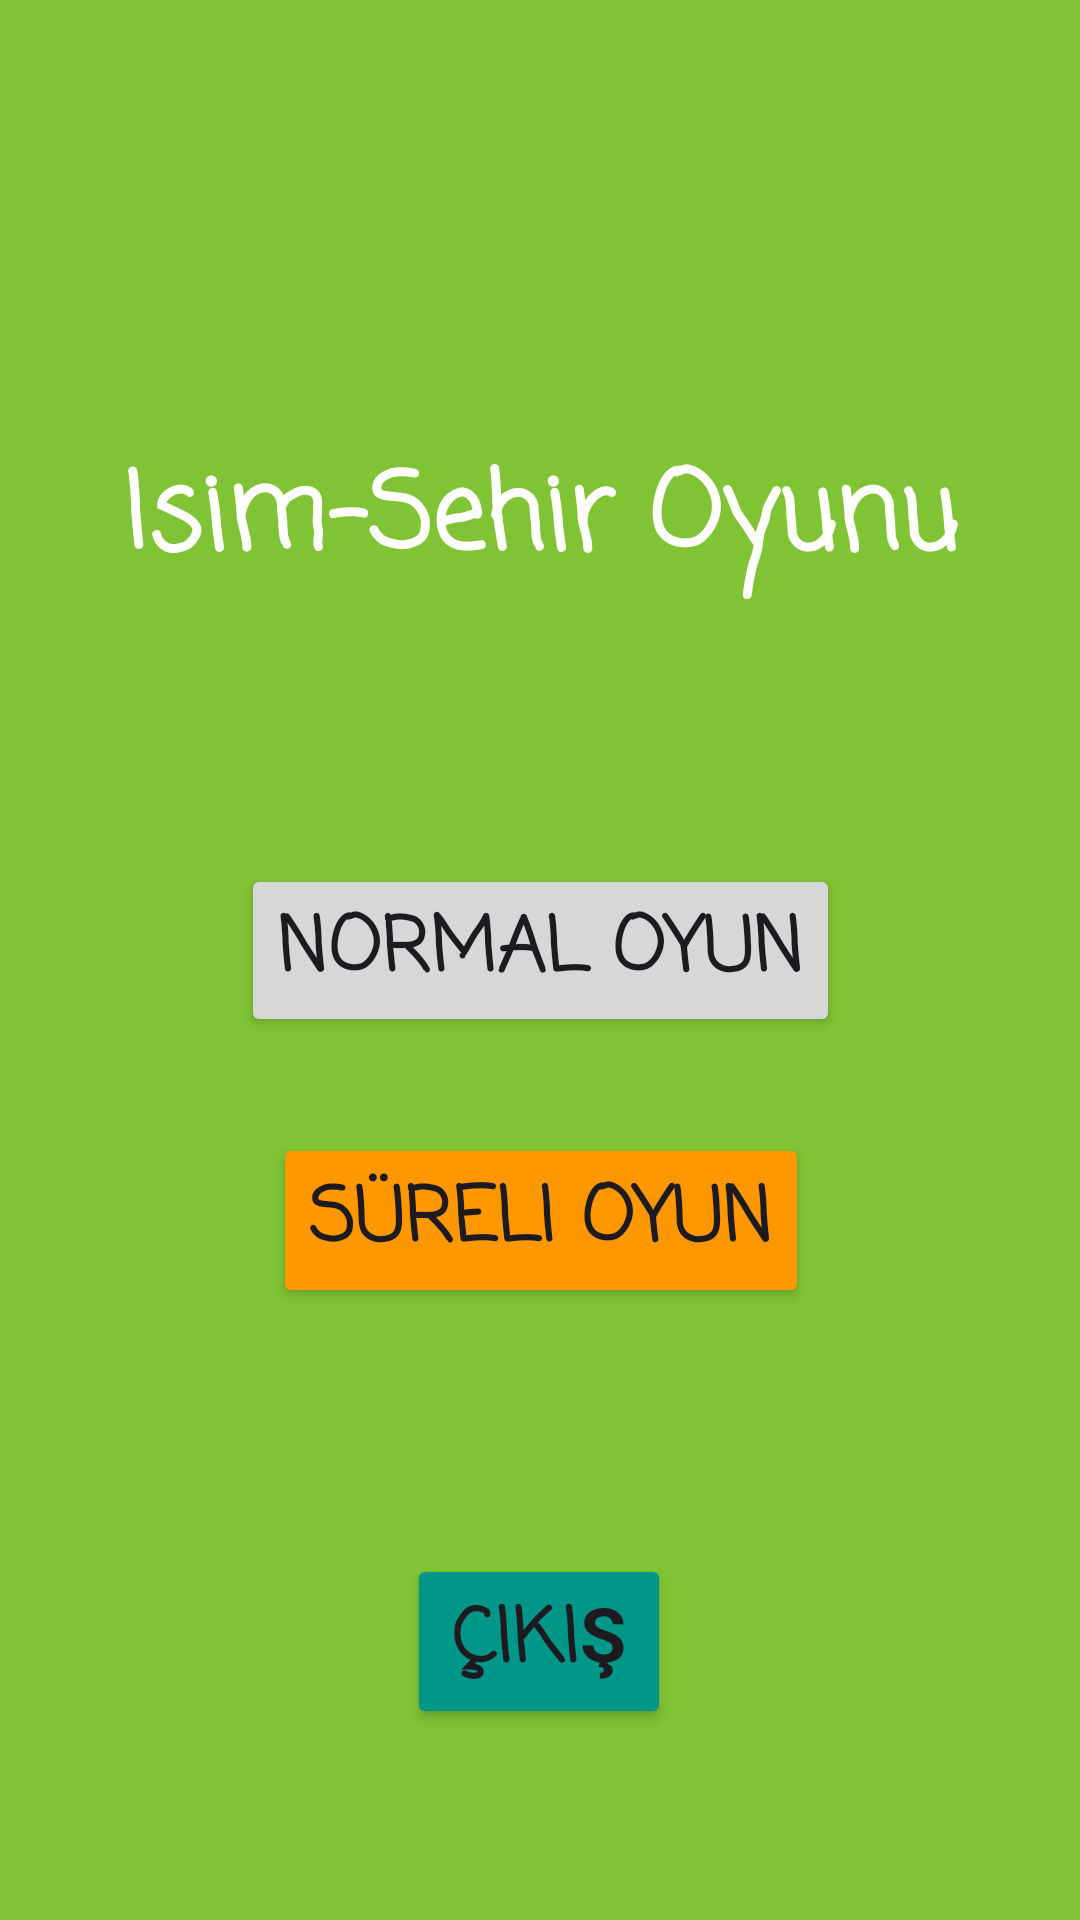

The Android layout XML behind this screen, and the referenced resources:
<!-- AndroidManifest.xml: application theme Theme.IsimSehirOyunu -->
<!-- res/layout/activity_main.xml -->
<?xml version="1.0" encoding="utf-8"?>
<androidx.constraintlayout.widget.ConstraintLayout xmlns:android="http://schemas.android.com/apk/res/android"
    xmlns:app="http://schemas.android.com/apk/res-auto"
    xmlns:tools="http://schemas.android.com/tools"
    android:layout_width="match_parent"
    android:layout_height="match_parent"
    android:background="#80C334"
    tools:context=".MainActivity">

    <Button
        android:id="@+id/btnNormalOyun"
        android:layout_width="wrap_content"
        android:layout_height="wrap_content"
        android:layout_marginTop="288dp"
        android:fontFamily="casual"
        android:includeFontPadding="false"
        android:onClick="btnAnasayfaAyar"
        android:text="Normal Oyun"
        android:textSize="25sp"
        android:textStyle="bold"
        app:layout_constraintEnd_toEndOf="parent"
        app:layout_constraintStart_toStartOf="parent"
        app:layout_constraintTop_toTopOf="parent" />

    <Button
        android:id="@+id/btnCikis"
        android:layout_width="wrap_content"
        android:layout_height="wrap_content"
        android:layout_marginTop="82dp"
        android:backgroundTint="#009688"
        android:fontFamily="casual"
        android:onClick="btnAnasayfaAyar"
        android:text="Çıkış"
        android:textSize="25sp"
        android:textStyle="bold"
        app:layout_constraintEnd_toEndOf="@+id/btnSureliOyun"
        app:layout_constraintHorizontal_bias="0.493"
        app:layout_constraintStart_toStartOf="@+id/btnSureliOyun"
        app:layout_constraintTop_toBottomOf="@+id/btnSureliOyun" />

    <Button
        android:id="@+id/btnSureliOyun"
        android:layout_width="wrap_content"
        android:layout_height="wrap_content"
        android:layout_marginTop="32dp"
        android:backgroundTint="#FF9800"
        android:fontFamily="casual"
        android:onClick="btnAnasayfaAyar"
        android:text="Süreli Oyun"
        android:textSize="25sp"
        android:textStyle="bold"
        app:layout_constraintEnd_toEndOf="@+id/btnNormalOyun"
        app:layout_constraintStart_toStartOf="@+id/btnNormalOyun"
        app:layout_constraintTop_toBottomOf="@+id/btnNormalOyun" />

    <TextView
        android:id="@+id/txtIsımSehirOyunu"
        android:layout_width="wrap_content"
        android:layout_height="wrap_content"
        android:layout_marginTop="147dp"
        android:layout_marginBottom="146dp"
        android:fontFamily="casual"
        android:text="Isim-Sehir Oyunu"
        android:textColor="#FFFFFF"
        android:textSize="35sp"
        android:textStyle="bold"
        app:layout_constraintBottom_toBottomOf="@+id/btnNormalOyun"
        app:layout_constraintEnd_toEndOf="parent"
        app:layout_constraintStart_toStartOf="parent"
        app:layout_constraintTop_toTopOf="parent" />

</androidx.constraintlayout.widget.ConstraintLayout>
<!-- resources referenced by this layout -->
<resources>
  <style name="Theme.IsimSehirOyunu" parent="Base.Theme.IsimSehirOyunu" />
  <style name="Base.Theme.IsimSehirOyunu" parent="Theme.Material3.DayNight.NoActionBar">
          
          
      </style>
</resources>
